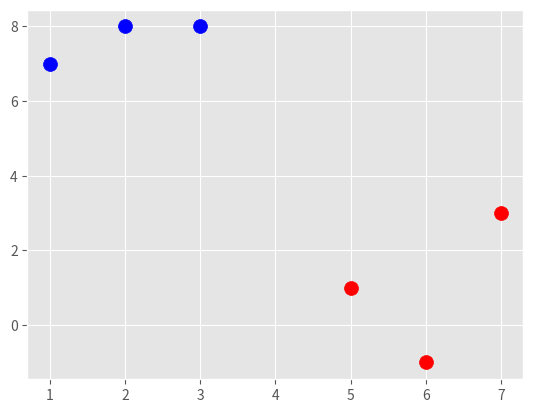

Generate this figure with matplotlib: (Note: this script raises an exception after producing the figure.)
import matplotlib.pyplot as plt 
from matplotlib import style 
import numpy as np

style.use('ggplot')

class Support_Vector_Machine:
    def __init__(self,visualization=True):
        self.visualization=visualization
        self.colors = {1:'r',-1:'b'}#Allow 2 hyperplanes to set with diff col
        if self.visualization:
            self.fig=plt.figure()
            self.ax=self.fig.add_subplot(1,1,1)
    #Training data, data means feasures : x
    def fit(self, data):
        self.data =data
        #{ ||w||:[w,b]}
        opt_dict = {}#Set our dictionary for saving w and b
        transforms = [[1,1], [1,-1],[-1,-1],[-1,1]]
        all_data = []
        for yi in self.data:
            for feasureset in self.data[yi]:
                for feasure in feasureset:
                    all_data.append(feasure)
        self.max_feasure_value = max(all_data)
        self.min_feasure_value = min(all_data)
        all_data = None

        step_sizes = [self.max_feasure_value*0.1,
                      self.max_feasure_value*0.01,
                      self.max_feasure_value*0.001]
        #Extremely expensive
        b_range_multiple = 5
        #
        b_multiple = 5

        latest_optimum = self.max_feasure_value*10
        for step in step_sizes:
            w = np.array([latest_optimum,latest_optimum])
            #We can do this because convex
            optimized = False
            while not optimized: 
                for b in np.arange(-1*(self.max_feasure_value*b_range_multiple),
                                   self.max_feasure_value*b_range_multiple,
                                   step*b_multiple):
                    for transformation in transforms:
                        w_t = w*transformation
                        found_option = True
                        # weakest link in the SVM fundamentally
                        # SMO attempts to fix this a bit
                        # yi(xi.w+b) >= 1
                        # 
                        # #### add a break here later..
                        for i in self.data:
                            for xi in self.data[i]:
                                yi=i
                                if not yi*(np.dot(w_t,xi)+b) >= 1:
                                    found_option = False
                                    
                        if found_option:
                            opt_dict[np.linalg.norm(w_t)] = [w_t,b]

                if w[0] < 0:
                    optimized = True
                    print('Optimized a step.')
                else:
                    w = w - step

            norms = sorted([n for n in opt_dict])
            #||w|| : [w,b]
            opt_choice = opt_dict[norms[0]]
            self.w = opt_choice[0]
            self.b = opt_choice[1]
            latest_optimum = opt_choice[0][0]+step*2
    # sign(x.w+b). 
    # Feasures represents the values to classify; We don't know w and b yet
    def predict(self,feasures):
        classification = np.sign(np.dot(np.array(feasures),self.w)+self.b)
        if classification !=0 and self.visualization:
            self.ax.scatter(feasures[0],feasures[1],s=200,marker='*', c=self.colors[classification])
        return classification
    def visualize(self):
        [[self.ax.scatter(x[0],x[1],s=100,color=self.colors[i]) for x  in data_dict[i]] for i in data_dict]
        #hyperplate = 
        def hyperplanes(x,w,b,v):
            return (-w[0]*x-b+v)/w[1]
        datarange = (self.min_feasure_value*0.9, self.max_feasure_value*1.1)
        hyp_x_min = datarange[0]
        hyp_x_max = datarange[1]

        psv1 = hyperplanes(hyp_x_min,self.w,self.b,1)
        psv2 = hyperplanes(hyp_x_max,self.w,self.b,1)
        self.ax.plot([],[hyp_x_min, hyp_x_max],[psv1,psv2])

        nsv1 = hyperplanes(hyp_x_min,self.w,self.b,1)
        nsv2 = hyperplanes(hyp_x_max,self.w,self.b,1)
        self.ax.plot([],[hyp_x_min, hyp_x_max],[nsv1,nsv2])

        db1 = hyperplanes(hyp_x_min,self.w,self.b,1)
        db2 = hyperplanes(hyp_x_max,self.w,self.b,1)
        self.ax.plot([],[hyp_x_min, hyp_x_max],[db1,db2])

        plt.show()

#Set the dataset we'll be using for both -1 and 1 classes
data_dict = {-1:np.array([[1,7],
                         [2,8],
                         [3,8],]),
            1:np.array([[5,1],
                        [6,-1],
                        [7,3],])}

svm = Support_Vector_Machine()
svm.fit(data = data_dict)
svm.visualize()